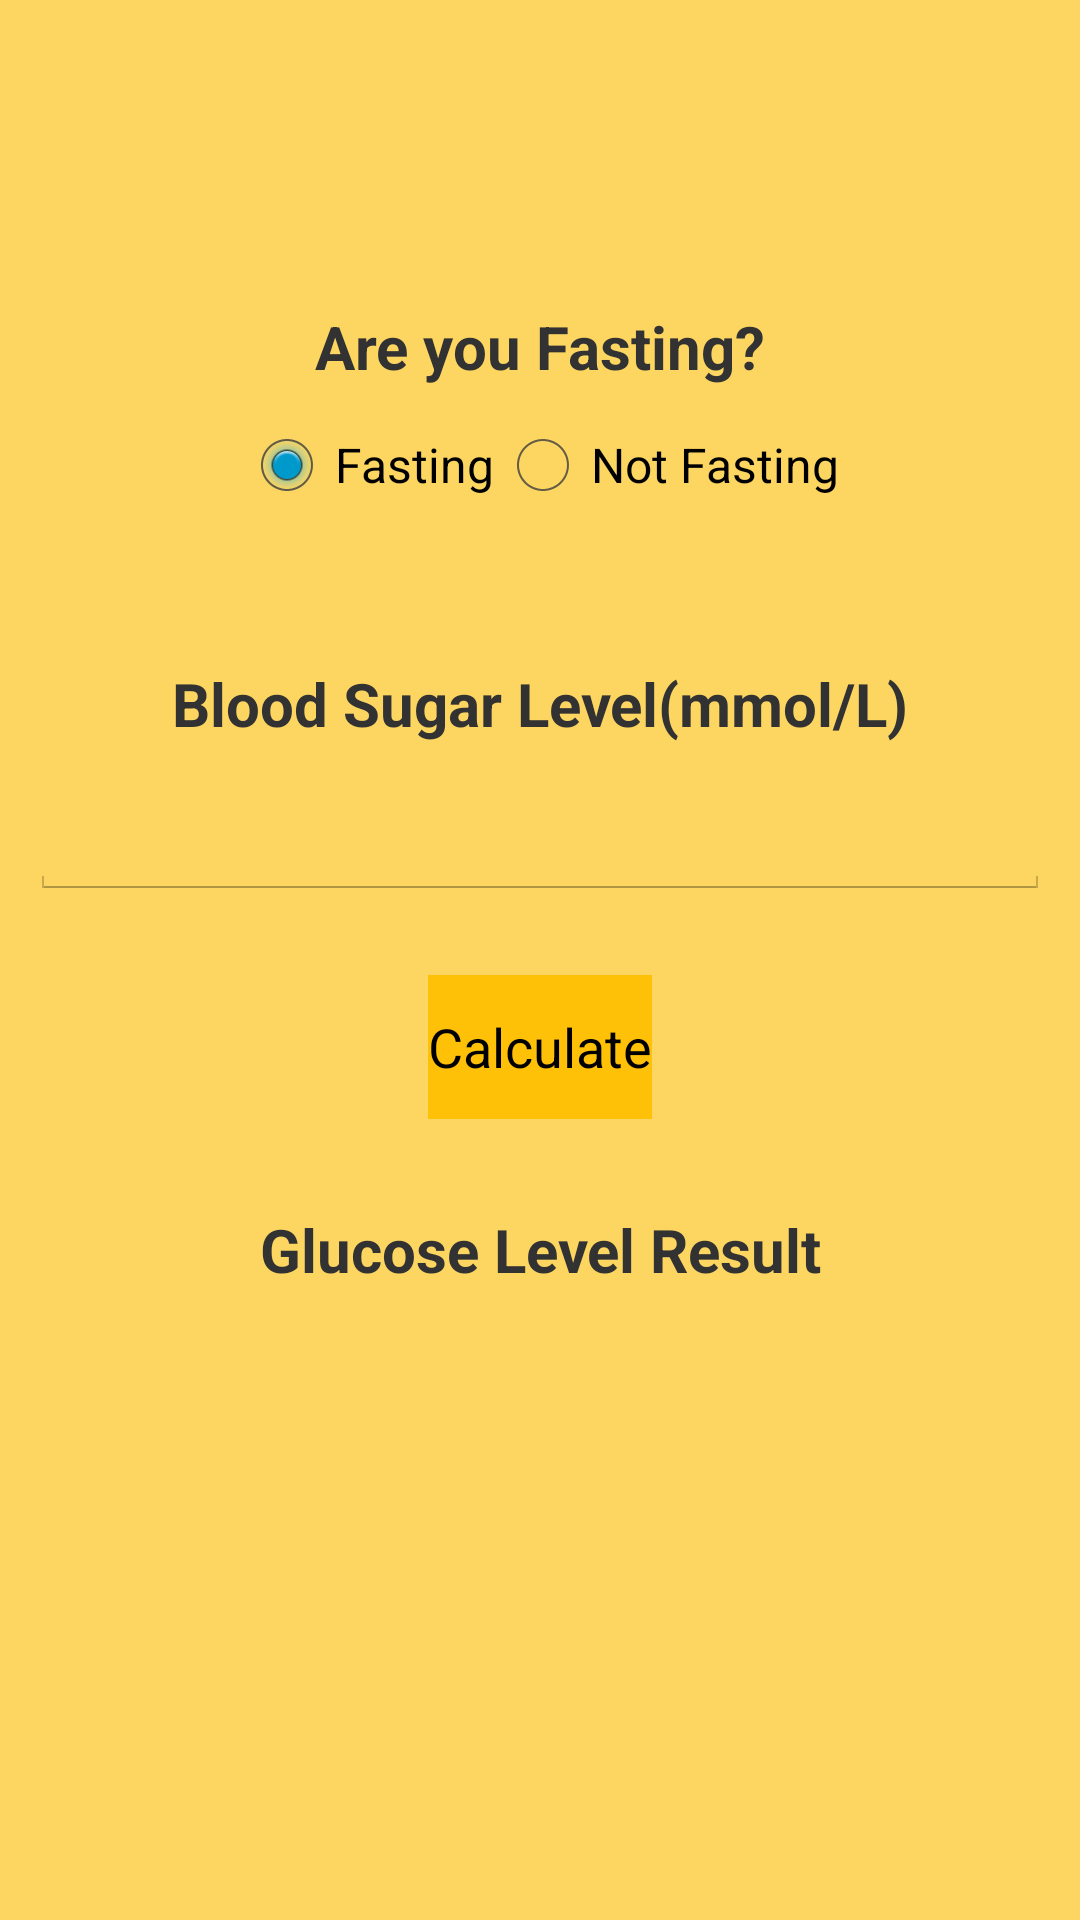

Here is an Android app screen rendered from its layout file. Give the layout XML and the strings, colors and styles it references.
<!-- AndroidManifest.xml: application theme CustomActionBarTheme -->
<!-- res/layout/activity_sugar_health.xml -->
<?xml version="1.0" encoding="utf-8"?>
<ScrollView xmlns:android="http://schemas.android.com/apk/res/android"
    xmlns:app="http://schemas.android.com/apk/res-auto"
    xmlns:tools="http://schemas.android.com/tools"
    android:layout_width="match_parent"
    android:layout_height="match_parent"
    android:orientation="vertical"
    android:background="#FDD661"
    android:gravity="center"
    tools:context=".SugarHealthActivity">

    <RelativeLayout
        android:layout_width="wrap_content"
        android:layout_height="wrap_content"
        android:layout_marginTop="15dp"
        android:layout_marginLeft="10dp"
        android:layout_marginRight="10dp">

        <TextView
            android:id="@+id/tvName"
            android:layout_width="match_parent"
            android:layout_height="wrap_content"
            android:layout_marginTop="30dp"
            android:gravity="center"
            android:text=""
            android:textSize="20sp"
            android:textStyle="bold"
            android:visibility="invisible"/>

        <TextView
            android:id="@+id/tvFasting"
            android:layout_width="match_parent"
            android:layout_height="wrap_content"
            android:layout_below="@id/tvName"
            android:layout_marginTop="30dp"
            android:gravity="center"
            android:text="Are you Fasting?"
            android:textSize="20sp"
            android:textStyle="bold" />

        <RadioGroup
            android:id="@+id/rgFasting"
            android:layout_width="match_parent"
            android:layout_height="wrap_content"
            android:layout_marginTop="10dp"
            android:layout_below="@id/tvFasting"
            android:orientation="horizontal"
            android:gravity="center">

            <RadioButton
                android:id="@+id/rbFasting"
                android:layout_width="wrap_content"
                android:layout_height="wrap_content"
                android:text="Fasting"
                android:checked="true"/>

            <RadioButton
                android:id="@+id/rbNotFasting"
                android:layout_width="wrap_content"
                android:layout_height="wrap_content"
                android:text="Not Fasting"
                android:checked="false"/>

        </RadioGroup>

        <TextView
            android:id="@+id/tvSugar"
            android:layout_width="match_parent"
            android:layout_height="wrap_content"
            android:layout_below="@id/rgFasting"
            android:layout_marginTop="50dp"
            android:gravity="center"
            android:text="Blood Sugar Level(mmol/L)"
            android:textSize="20sp"
            android:textStyle="bold" />

        <EditText
            android:id="@+id/etSugar"
            android:layout_width="match_parent"
            android:layout_height="wrap_content"
            android:layout_below="@id/tvSugar"
            android:layout_gravity="center_horizontal"
            android:layout_marginTop="10dp"
            android:ems="6"
            android:gravity="top"
            android:inputType="number|numberDecimal"
            android:textSize="20sp" />

        <Button
            android:id="@+id/btnCalc"
            android:layout_width="wrap_content"
            android:layout_height="wrap_content"
            android:layout_below="@id/etSugar"
            android:layout_centerInParent="true"
            android:layout_marginTop="25dp"
            android:background="#FFC107"
            android:onClick="glucoseCalculator"
            android:text="Calculate"
            android:textColor="#000000" />

        <TextView
            android:id="@+id/glucoseResult"
            android:layout_width="match_parent"
            android:layout_height="wrap_content"
            android:layout_below="@id/btnCalc"
            android:layout_marginTop="30dp"
            android:gravity="center"
            android:text="Glucose Level Result"
            android:textSize="20sp"
            android:textStyle="bold" />

    </RelativeLayout>


</ScrollView>
<!-- resources referenced by this layout -->
<resources>
  <style name="CustomActionBarTheme" parent="@android:style/Theme.Holo.Light.DarkActionBar">
          <item name="android:actionBarStyle">@style/MyActionBar</item>
      </style>
  <style name="MyActionBar" parent="@android:style/Widget.Holo.Light.ActionBar.Solid.Inverse">
          <item name="android:background">@drawable/ordit_other_bck</item>
      </style>
  <!-- drawable ordit_other_bck: png bitmap (drawable, 247799 bytes) -->
</resources>
